Run: headless pygame with SDL's dummy video driver; simulated clock (each Clock.tick advances the game by its frame time, no real sleeping); random seed 0; keys injected as events and as key.get_pressed() state; no mouse input.
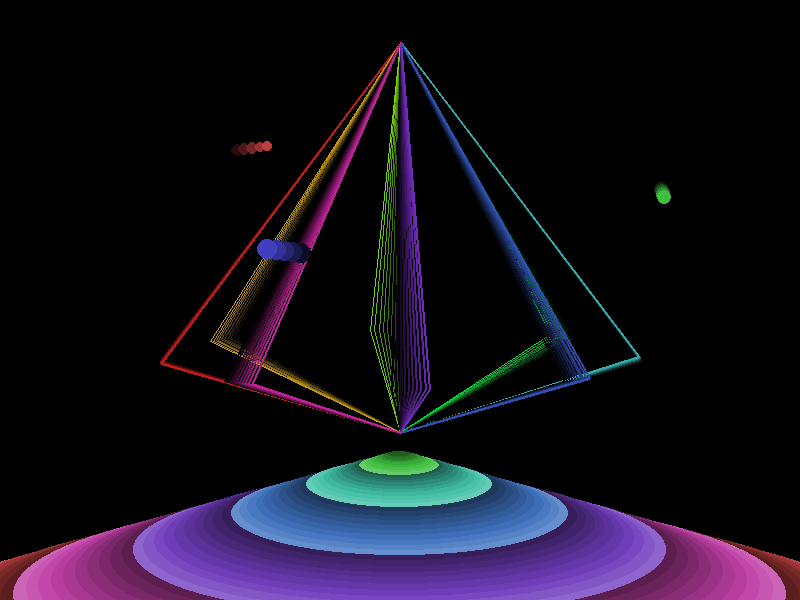
Frame 1 of 4 · flips 1–60 · no input
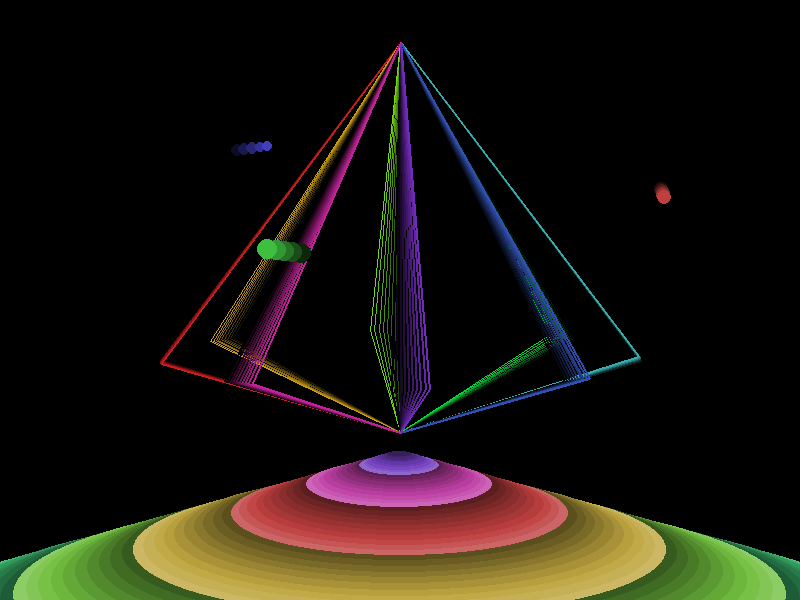
Frame 2 of 4 · flips 61–180 · tapped SPACE, RETURN · held RIGHT (→), D
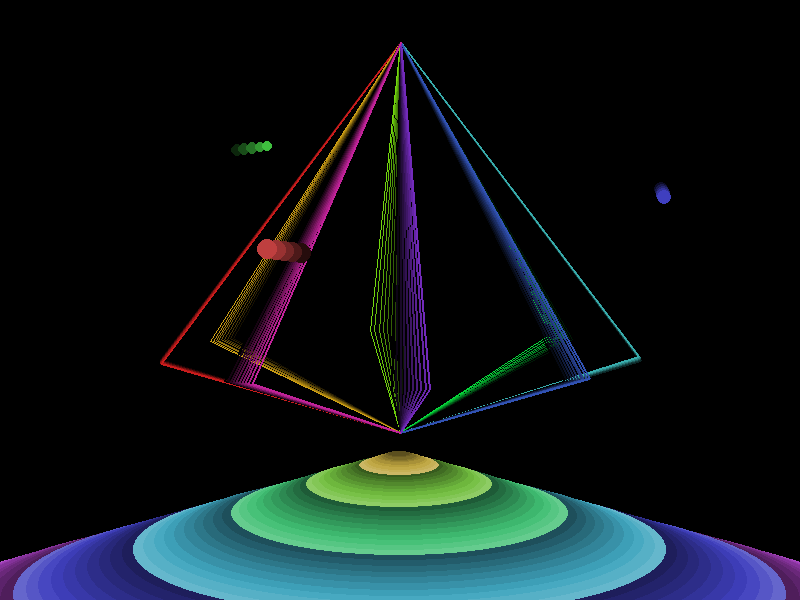
Frame 3 of 4 · flips 181–300 · held DOWN (↓), S
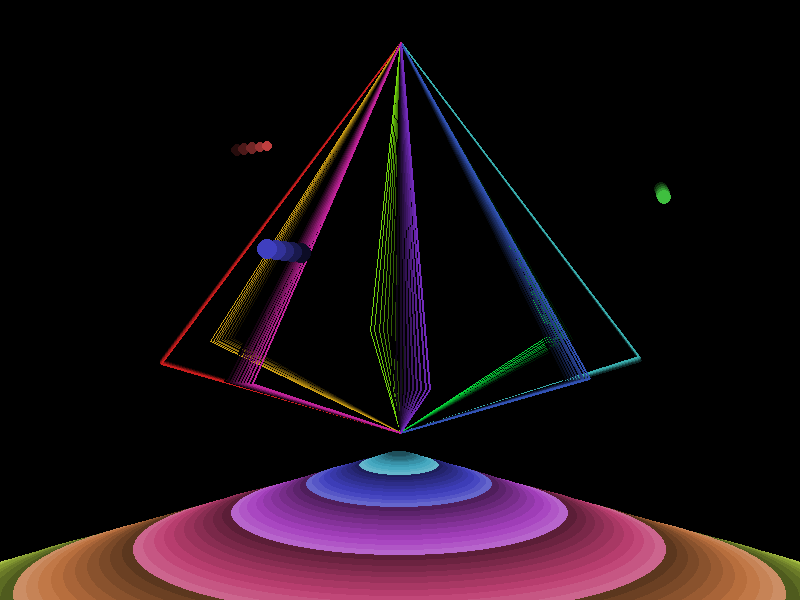
Frame 4 of 4 · flips 301–420 · held LEFT (←), A, UP (↑), W

The pygame program that drew these frames:

import pygame,math
import colorsys

pygame.init()

W, H = 800, 600

screen =  pygame.display.set_mode((W,H))

clock = pygame.time.Clock()


degreeMax = 360
degree2radian = 2 * math.pi / degreeMax

circleNumber = 3
lineNumber = 8
groundNumber = 6

class rotateCircle():
    centerX = 0.5;
    centerY = 0.33;
    rangeX = 0.33;
    rangeY = 0.1;
    centerRadius = 0.01;
    rangeRadius = 0.003;

    gradationAngle = 2
    gradationNumber = 5
    updateAngle = 10

    def __init__(self, angle):
        self.angle = angle
        self.hue = angle


    def draw(self):
        angle = self.angle * degree2radian;
        
        for i in range(self.gradationNumber):
            rgb = colorsys.hls_to_rgb(self.hue / degreeMax, (i+1) / self.gradationNumber * 0.5, 0.5)

            angle += self.gradationAngle * degree2radian;
            x = W * (self.centerX + self.rangeX * math.cos(angle));
            y = H * (self.centerY + self.rangeY * math.sin(angle));
            size = W * (self.centerRadius + self.rangeRadius * math.sin(angle));
            pygame.draw.circle(screen,([_ * 255 for _ in rgb]),(x, y), size)

    def update(self):
        self.angle += self.updateAngle
        self.angle %= degreeMax

class rotateLine():

    X1 = 0.5
    Y1 = 0.07
    X2 = 0.5
    Y2 = 0.72
    centerX = 0.5
    centerY = 0.6
    rangeX = 0.3
    rangeY = 0.05

    gradationAngle = 1
    gradationNumber = 10
    updateAngle = 3

    def __init__(self, angle):
        self.angle = angle
        self.hue = angle

    def draw(self):
        angle = self.angle * degree2radian;

        x1 = W * self.X1
        x2 = W * self.X2
        y1 = H * self.Y1
        y2 = H * self.Y2

        for i in range(self.gradationNumber):
            rgb = colorsys.hls_to_rgb(self.hue / degreeMax, 0.5 * i/ self.gradationNumber, 0.5 + self.angle / 360 / 2)

            angle -= self.gradationAngle * degree2radian
            width = 1 if angle > math.pi else 2

            x = W * (self.centerX + self.rangeX * math.cos(angle))
            y = H * (self.centerY + self.rangeY * math.sin(angle))

            pygame.draw.line(screen,([_ *255 for _ in rgb]),(x1,y1),(x,y),width)
            pygame.draw.line(screen,([_ *255 for _ in rgb]),(x2,y2),(x,y),width)

    def update(self):
        self.angle -= self.updateAngle
        if self.angle < 0:
            self.angle += degreeMax

class dropGround():

    X = 0.5
    Ystart = 0.75
    Yend = 1

    gradationNumber = 10
    rangeHue = 0.8

    def __init__(self, position):
        self.position = position
        self.hue = position * self.rangeHue

    def draw(self):

        for i in range(self.gradationNumber):
            pos = self.position + (self.gradationNumber - i)  / (self.gradationNumber * groundNumber)

            x = W * self.X
            y = H * (self.Ystart + (self.Yend - self.Ystart)  * pos * pos)
            size = W * (pos * pos) / 2
    
            rgb = colorsys.hls_to_rgb(self.hue, 0.6 - i/ self.gradationNumber * 0.4,  0.5 )
            
            pygame.draw.ellipse(screen,([_ *255 for _ in rgb]),(x-size, y-size*(self.Yend - self.Ystart), 2*size,2*size*(self.Yend - self.Ystart)))

    def update(self):
        self.position += 1 / (self.gradationNumber * groundNumber)
        if self.position > 1:
            self.position = 0
            self.hue += 1 - self.rangeHue
            if self.hue >= 1:
                self.hue -= 1

circles = []
for i in range(circleNumber):
    circles.append(rotateCircle(degreeMax / circleNumber * i))

lines = []
for i in range(lineNumber):
    lines.append(rotateLine(degreeMax / lineNumber * i))

grounds = []
for i in range(groundNumber):
    grounds.append(dropGround(i / groundNumber))

running = True
while running:
    for e in pygame.event.get():
        if e.type == pygame.QUIT:
            running = False
    
    screen.fill((0,0,0))

    for l in lines:
        l.draw()
        l.update()

    for c in circles:
        c.draw()
        c.update()

    for g in sorted(grounds, key=lambda grounds: grounds.position, reverse=True):
        g.draw()
        g.update()

    pygame.display.flip()
    clock.tick(30)

pygame.quit()
